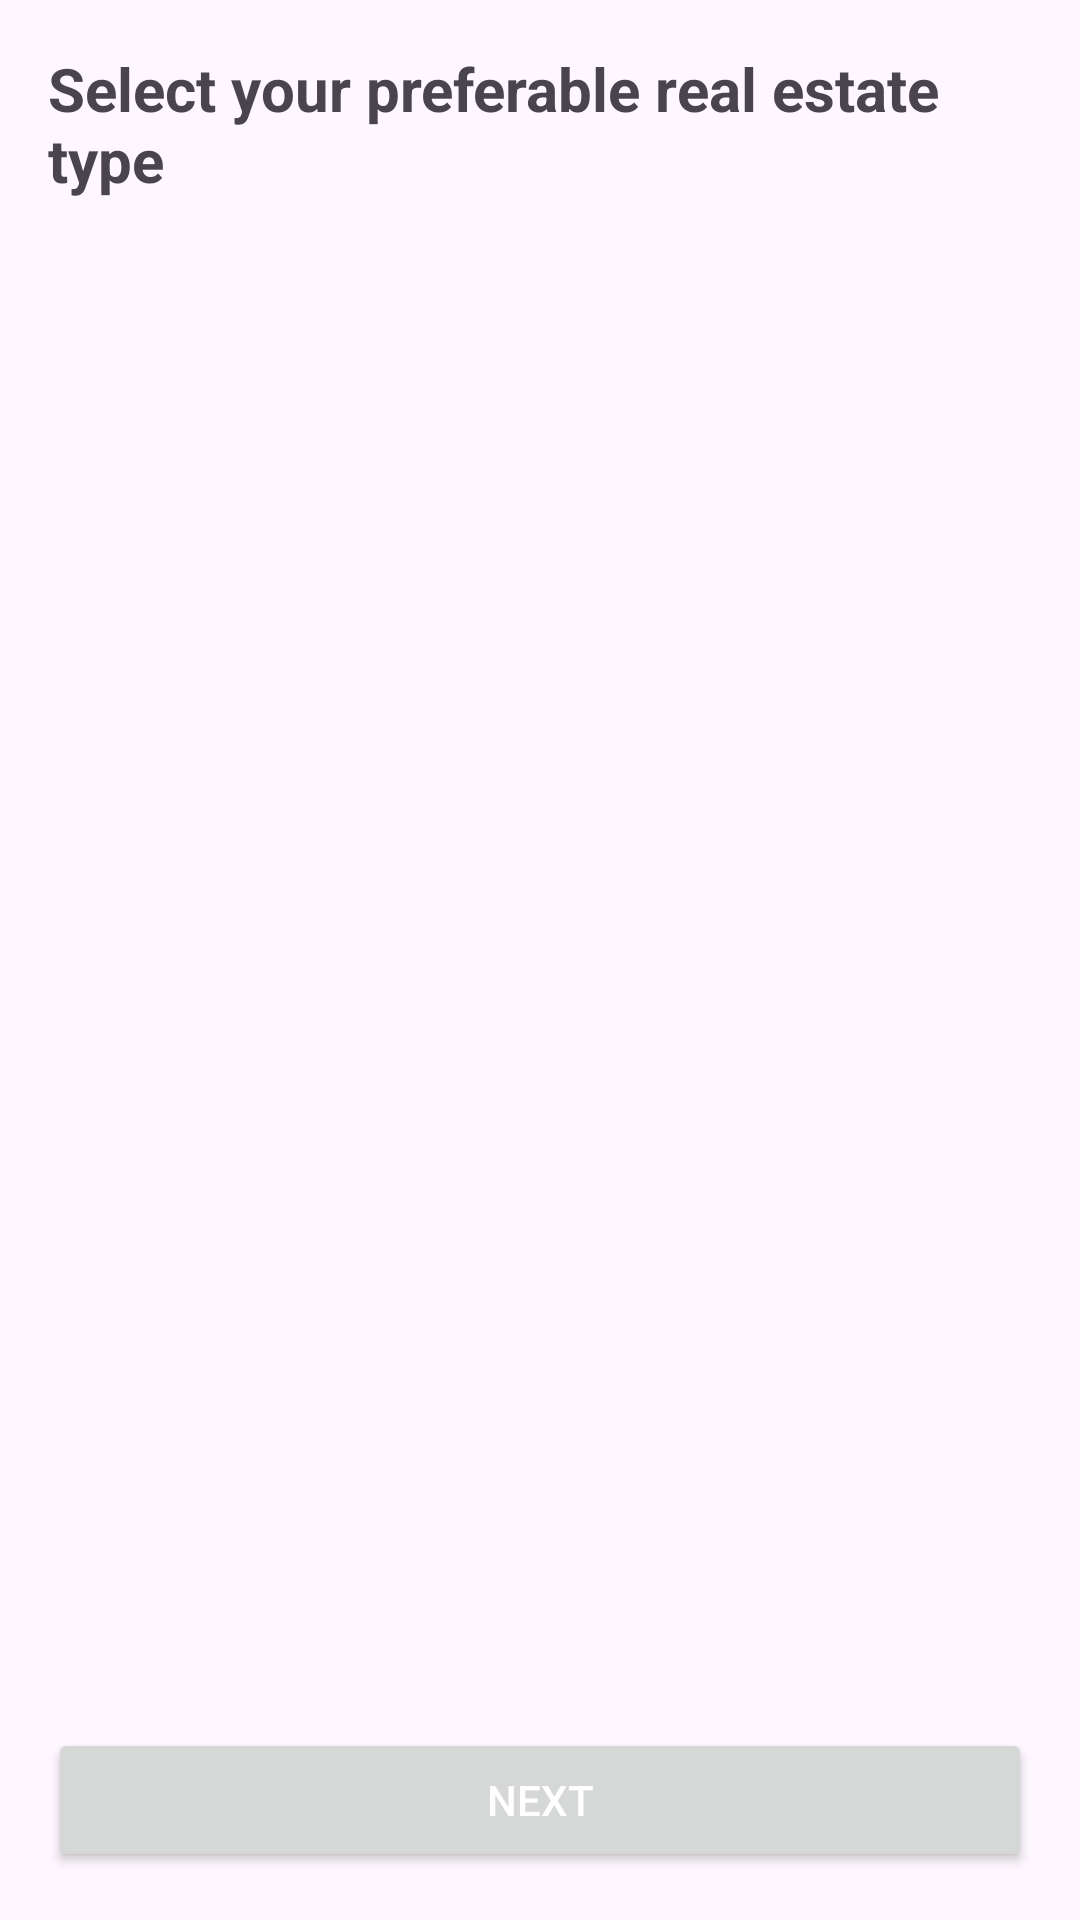

Produce the Android XML layout that renders to this screen, including the resource entries it uses.
<!-- AndroidManifest.xml: application theme Theme.EstateApp -->
<!-- res/layout/activity_select_preferred.xml -->
<?xml version="1.0" encoding="utf-8"?>
<LinearLayout xmlns:android="http://schemas.android.com/apk/res/android"
    xmlns:app="http://schemas.android.com/apk/res-auto"
    xmlns:tools="http://schemas.android.com/tools"
    android:id="@+id/main"
    android:layout_width="match_parent"
    android:layout_height="match_parent"
    android:orientation="vertical"
    android:padding="16dp"
    tools:context=".ui.Select_Preferred">



    <TextView
        android:layout_width="wrap_content"
        android:layout_height="wrap_content"
        android:text="Select your preferable real estate type"
        android:textSize="20sp"
        android:textStyle="bold"
        android:layout_gravity="center_horizontal"
        android:layout_marginBottom="24dp"/>

    
    
    <androidx.recyclerview.widget.RecyclerView
        android:id="@+id/recyclerView"
        android:layout_width="match_parent"
        android:layout_height="0dp"
        android:layout_weight="1"
        android:layout_marginBottom="24dp"/>
    

    <Button
        android:id="@+id/nextButton"
        android:layout_width="match_parent"
        android:layout_height="wrap_content"
        android:text="Next"
        android:layout_marginTop="16dp"
        android:textColor="@android:color/white"/>






</LinearLayout>
<!-- resources referenced by this layout -->
<resources>
  <style name="Theme.EstateApp" parent="Base.Theme.EstateApp" />
  <style name="Base.Theme.EstateApp" parent="Theme.Material3.DayNight.NoActionBar">
          
          
      </style>
</resources>
